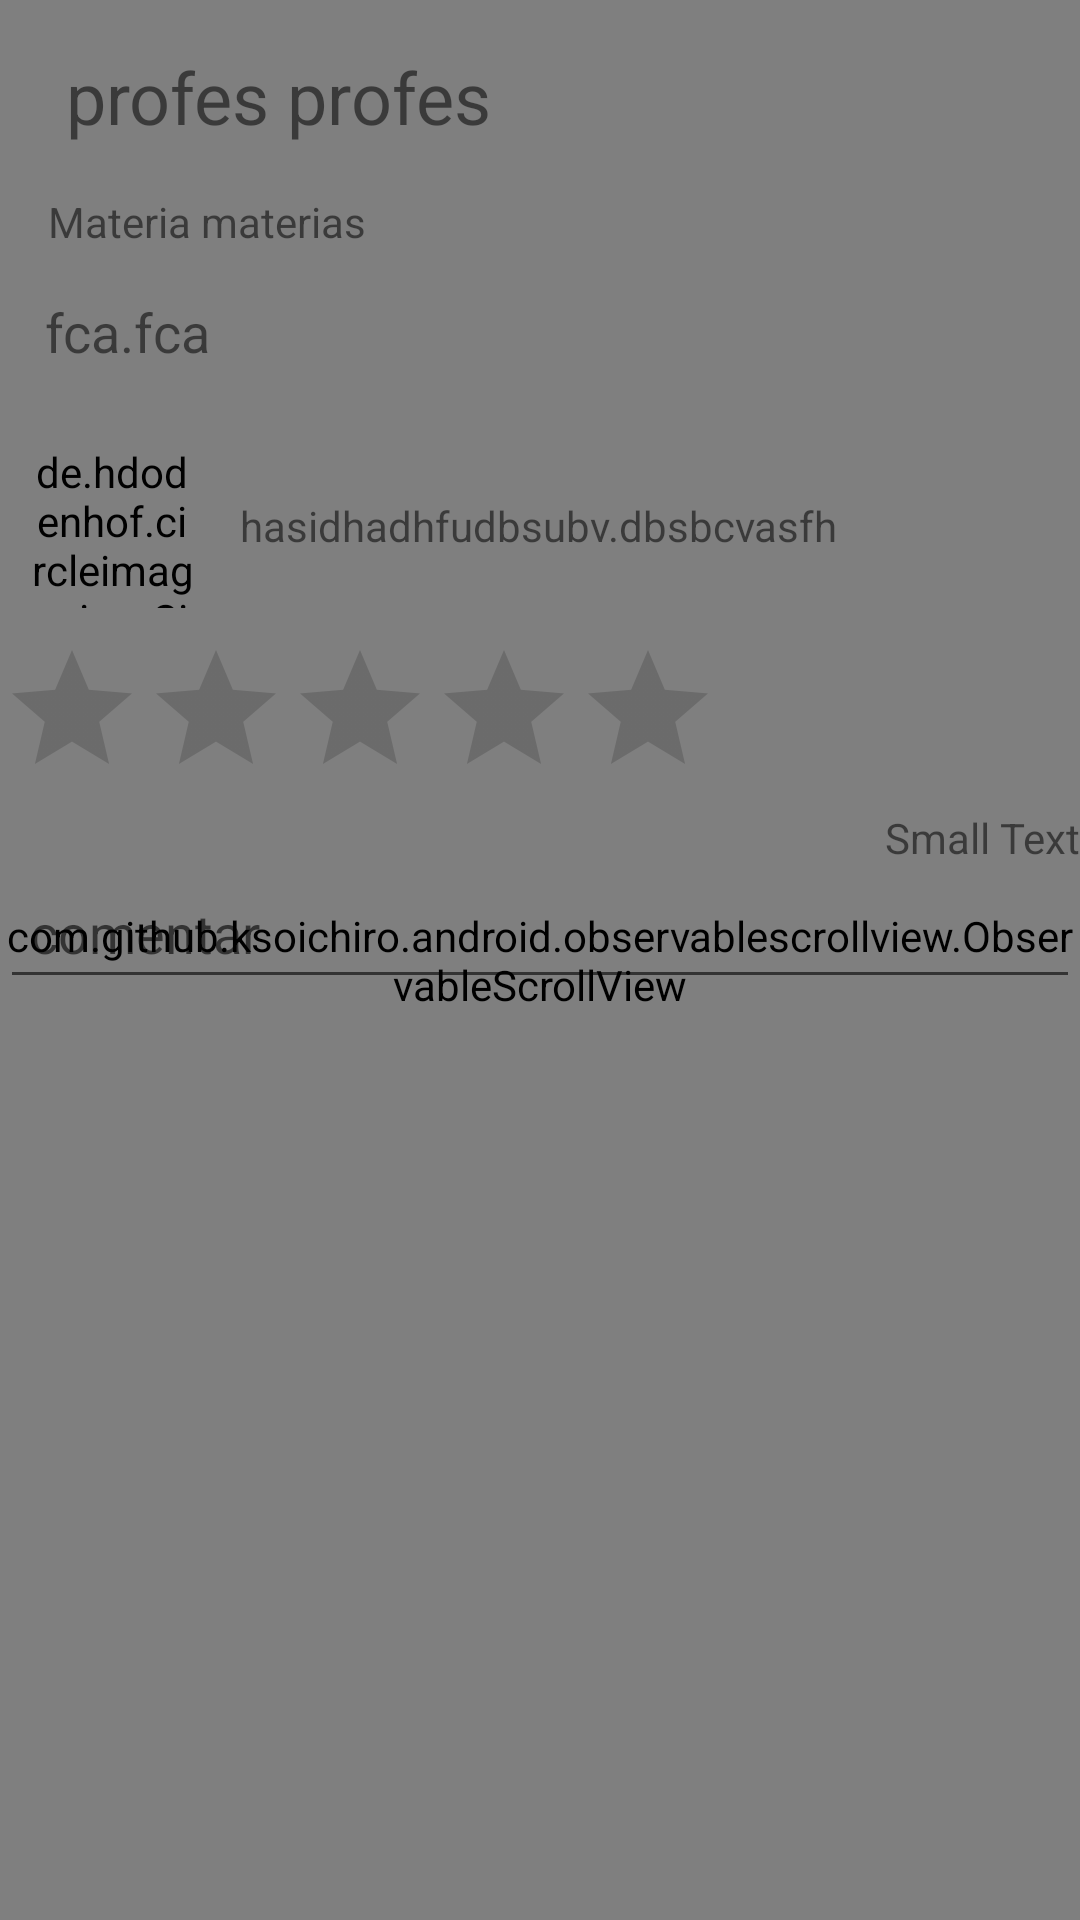

The Android layout XML behind this screen, and the referenced resources:
<!-- AndroidManifest.xml: application theme AppTheme -->
<!-- res/layout/fragment_detalles_profes.xml -->
<?xml version="1.0" encoding="utf-8"?>
<RelativeLayout xmlns:android="http://schemas.android.com/apk/res/android"
    xmlns:tools="http://schemas.android.com/tools"
    android:orientation="vertical"
    android:layout_width="match_parent"
    android:layout_height="match_parent">

    <com.github.ksoichiro.android.observablescrollview.ObservableScrollView
        android:layout_width="match_parent"
        android:layout_height="match_parent"
        android:id="@+id/observableScroll"
        >


    </com.github.ksoichiro.android.observablescrollview.ObservableScrollView>

    <LinearLayout
        android:layout_width="match_parent"
        android:layout_height="match_parent"
        android:orientation="vertical"
        android:layout_alignParentTop="true"
        android:layout_alignParentLeft="true"
        android:layout_alignParentStart="true">

        <TextView
            android:layout_width="match_parent"
            android:layout_height="wrap_content"
            android:text=" profes profes "
            android:padding="@dimen/activity_horizontal_margin"
            android:gravity="left"
            android:id="@+id/detalle_profe_nombre"
            android:textSize="24dp"
            />

        <TextView
            android:layout_width="match_parent"
            android:layout_height="wrap_content"
            android:text="Materia materias"
            android:paddingLeft="@dimen/activity_horizontal_margin"
            android:gravity="left"
            android:id="@+id/detalle_profe_materia"
            />

        <TextView
            android:layout_width="match_parent"
            android:layout_height="wrap_content"
            android:text="fca.fca"
            android:padding="@dimen/gridview_horizontal_spacing_size"
            android:gravity="left"
            android:id="@+id/detalle_profe_escuela"
            android:textSize="18dp"
            />

        <LinearLayout
            android:layout_width="match_parent"
            android:layout_height="wrap_content"
            android:orientation="horizontal"
            >
            <de.hdodenhof.circleimageview.CircleImageView
                android:layout_width="@dimen/user_circle_image_size"
                android:layout_height="@dimen/user_circle_image_size"
                android:layout_margin="@dimen/user_image_padding"
                android:src="@drawable/ic_launcher"
                android:id="@+id/detalle_user_image"
                />
            <TextView
                android:layout_width="match_parent"
                android:layout_height="match_parent"
                android:text="hasidhadhfudbsubv.dbsbcvasfh"
                android:padding="@dimen/detail_text_padding"
                android:gravity="center|left"
                android:id="@+id/detalle_username"
                />
        </LinearLayout>

        <RatingBar
            android:layout_width="wrap_content"
            android:layout_height="wrap_content"
            android:stepSize="0.5"
            android:id="@+id/califica_profe"
            />

        <TextView
            android:layout_width="wrap_content"
            android:layout_height="wrap_content"
            android:textAppearance="?android:attr/textAppearanceSmall"
            android:text="Small Text"
            android:id="@+id/calificacion"
            android:layout_alignParentLeft="true"
            android:layout_alignParentStart="true"
            android:layout_gravity="right" />

        <EditText
            android:layout_width="match_parent"
            android:layout_height="wrap_content"
            android:padding="@dimen/new_book_text_edit_padding"
            android:hint="comentar"
            android:id="@+id/comenta"
            android:layout_alignParentBottom="true"
            android:layout_alignParentLeft="true"
            android:layout_alignParentStart="true" />



        <GridView
            android:layout_width="match_parent"
            android:layout_height="match_parent"
            android:id="@+id/comentarios"
            android:numColumns="1"
            android:stretchMode="columnWidth"
            android:gravity="center"
            android:horizontalSpacing="@dimen/gridview_horizontal_spacing_size"
            android:verticalSpacing="@dimen/gridview_vertical_spacing_size"
            tools:listitem="@layout/profesor_card_view_layout"
            />


    </LinearLayout>


</RelativeLayout>
<!-- res/layout/profesor_card_view_layout.xml (included above) -->
<?xml version="1.0" encoding="utf-8"?>
<LinearLayout xmlns:android="http://schemas.android.com/apk/res/android"
    android:orientation="vertical" android:layout_width="match_parent"
    android:layout_height="match_parent"
    android:paddingTop="@dimen/activity_vertical_margin"
    >

<android.support.v7.widget.CardView
    xmlns:card_view="http://schemas.android.com/apk/res-auto"
    android:id="@+id/card_view"
    android:layout_gravity="center"
    card_view:cardElevation="2dp"
    card_view:cardBackgroundColor="@color/card"
    android:layout_width="300dp"
    android:layout_height="130dp"
    card_view:cardCornerRadius="4dp">
        <RelativeLayout
            android:layout_width="match_parent"
            android:layout_height="wrap_content">

           <TextView
               android:layout_width="wrap_content"
               android:layout_height="wrap_content"
               android:id="@+id/nombre_profe"
               android:text="Profe"
               android:textSize="24dp"
               android:textStyle="bold"
               android:layout_alignParentTop="true"
               android:layout_centerHorizontal="true" />

            <TextView
                android:layout_width="wrap_content"
                android:layout_height="wrap_content"
                android:text="hdhdhdhdhdhhd"
                android:textStyle="bold"
                android:gravity="center"
                android:layout_below="@+id/nombre_profe"
                android:id="@+id/materia_profe"
                android:textAppearance="?android:attr/textAppearanceMedium"
                android:padding="@dimen/cardview_book_title_padding"
                android:layout_centerHorizontal="true" />

            <TextView
                android:layout_width="wrap_content"
                android:layout_height="wrap_content"
                android:text="hdhdhdhdhdhhd"
                android:textStyle="bold"
                android:gravity="center"
                android:id="@+id/escuela_profe"
                android:layout_below="@+id/materia_profe"
                android:padding="@dimen/cardview_book_title_padding"
                android:layout_centerHorizontal="true" />.








        </RelativeLayout>

</android.support.v7.widget.CardView>

</LinearLayout>
<!-- resources referenced by this layout -->
<resources>
  <color name="card">#B2EBF2</color>
  <dimen name="activity_horizontal_margin">16dp</dimen>
  <dimen name="activity_vertical_margin">16dp</dimen>
  <dimen name="cardview_book_title_padding">10dp</dimen>
  <dimen name="detail_text_padding">5dp</dimen>
  <dimen name="gridview_horizontal_spacing_size">15dp</dimen>
  <dimen name="gridview_vertical_spacing_size">10dp</dimen>
  <dimen name="new_book_text_edit_padding">10dp</dimen>
  <dimen name="user_circle_image_size">55dp</dimen>
  <dimen name="user_image_padding">10dp</dimen>
  <style name="AppTheme" parent="Theme.AppCompat.Light.DarkActionBar">
          
  
  
          <item name="colorPrimary">@color/primary_color</item>
          <item name="colorPrimaryDark">@color/primary_dark_color</item>
          <item name="colorAccent">@color/accent_color</item>
  
  
  
  
  
      </style>
  <color name="primary_color">#00BCD4</color>
  <color name="primary_dark_color">#0097A7</color>
  <color name="accent_color">#FFEB3B</color>
</resources>
